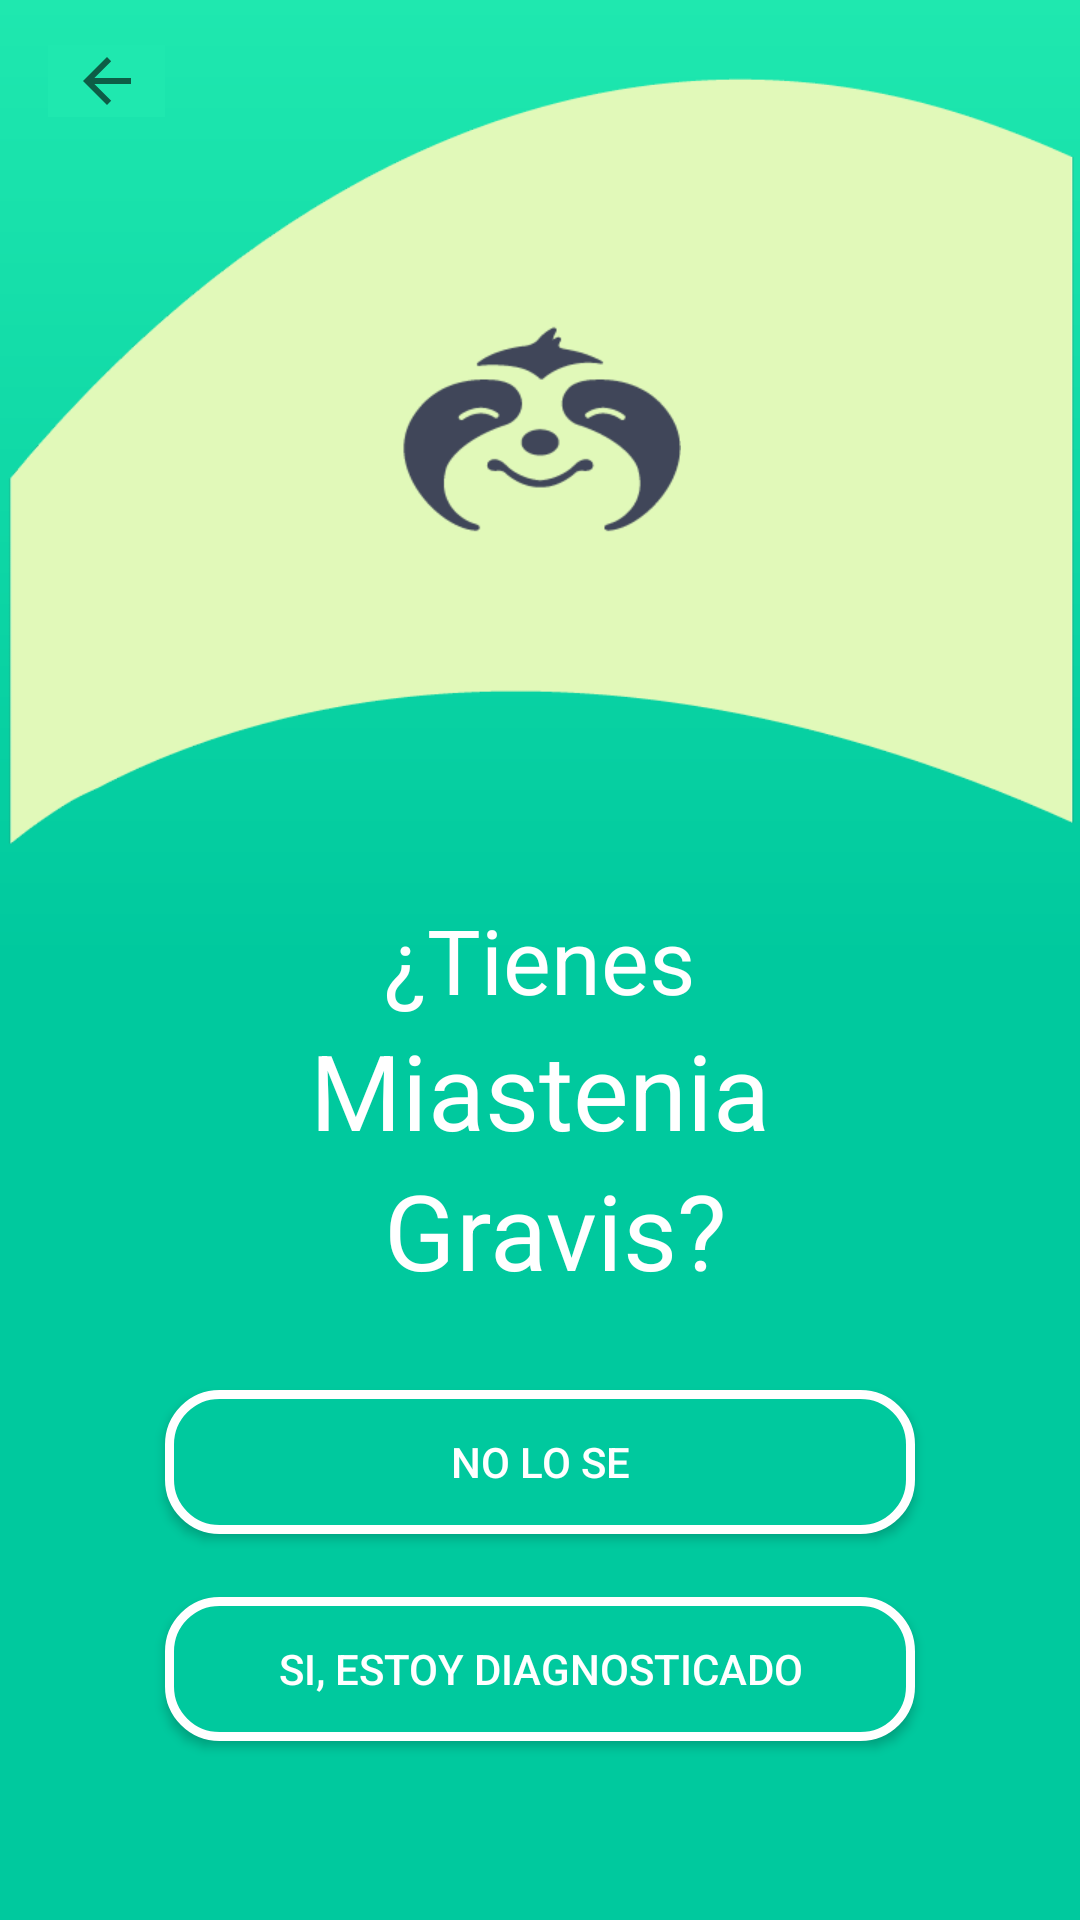

Android layout source for this screen:
<!-- AndroidManifest.xml: application theme AppTheme -->
<!-- res/layout/activity_pregunta.xml -->
<?xml version="1.0" encoding="utf-8"?>
<RelativeLayout xmlns:android="http://schemas.android.com/apk/res/android"
    xmlns:app="http://schemas.android.com/apk/res-auto"
    xmlns:tools="http://schemas.android.com/tools"
    android:background="@drawable/degradado_pregunta"
    android:layout_width="match_parent"
    android:layout_height="match_parent"
    tools:context="com.miasteniagravis.project.matias.mesti.Presentacion2">


    <ImageView
        android:id="@+id/imageView2"
        android:layout_width="wrap_content"
        android:layout_height="wrap_content"
        app:srcCompat="@drawable/fondo"
        android:layout_alignParentTop="true"
        android:layout_alignParentStart="true"
        android:contentDescription=""
        tools:ignore="ContentDescription" />

    <ImageView
        android:id="@+id/imageView5"
        android:layout_width="wrap_content"
        android:layout_height="wrap_content"
        android:layout_marginTop="108dp"
        app:srcCompat="@drawable/mesti"
        android:layout_alignParentTop="true"
        android:layout_centerHorizontal="true"
        tools:ignore="ContentDescription" />

    <TextView
        android:id="@+id/textView"
        android:layout_width="wrap_content"
        android:layout_height="wrap_content"
        android:text="¿Tienes"
        android:textColor="#ffffff"
        android:textSize="30sp"
        android:layout_centerVertical="true"
        android:layout_centerHorizontal="true"
        tools:ignore="HardcodedText" />

    <TextView
        android:id="@+id/textView2"
        android:layout_width="wrap_content"
        android:layout_height="wrap_content"
        android:text="Miastenia"
        android:textColor="#ffffff"
        android:textSize="35sp"
        android:layout_below="@+id/textView"
        android:layout_centerHorizontal="true"
        tools:ignore="HardcodedText" />

    <TextView
        android:id="@+id/textView3"
        android:layout_width="wrap_content"
        android:layout_height="wrap_content"
        android:text="Gravis?"
        android:textColor="#ffffff"
        android:textSize="35sp"
        android:layout_below="@+id/textView2"
        android:layout_alignStart="@+id/textView"
        tools:ignore="HardcodedText" />

    <Button
        android:id="@+id/button"
        android:layout_width="250dp"
        android:layout_height="wrap_content"
        android:background="@drawable/boton_redondo"
        android:layout_marginTop="30dp"
        android:text="@string/nolose"
        android:textColor="#ffffff"
        android:layout_below="@+id/textView3"
        android:layout_alignStart="@+id/button1" />

    <Button
        android:id="@+id/button1"
        android:layout_width="250dp"
        android:layout_height="wrap_content"
        android:background="@drawable/boton_redondo"
        android:layout_marginTop="21dp"
        android:text="@string/si"
        android:textColor="#ffffff"
        android:layout_below="@+id/button"
        android:layout_centerHorizontal="true" />

    <ImageButton
        android:id="@+id/imageButton"
        android:layout_width="wrap_content"
        android:layout_height="wrap_content"
        android:layout_alignParentStart="true"
        android:layout_alignParentTop="true"
        android:layout_marginStart="16dp"
        android:layout_marginTop="15dp"
        android:background="#FF1fe8af"
        app:srcCompat="?android:attr/actionModeCloseDrawable"
        android:layout_toStartOf="@+id/button"
        tools:ignore="ContentDescription" />
</RelativeLayout>
<!-- resources referenced by this layout -->
<resources>
  <!-- drawable boton_redondo (drawable) -->
  <?xml version="1.0" encoding="utf-8"?>
  <shape xmlns:android="http://schemas.android.com/apk/res/android" android:shape="rectangle">
  <solid android:color="#00c99e"/>
  
  <stroke android:width="3dp"
      android:color="#ffffff"/>
  
  <padding android:left="1dp"
      android:top="1dp"
      android:right="1dp"
      android:bottom="1dp"/>
  
  <corners android:radius="50px"/>
  </shape>
  <!-- drawable degradado_pregunta (drawable) -->
  <?xml version="1.0" encoding="utf-8"?>
  <shape xmlns:android="http://schemas.android.com/apk/res/android" android:shape="rectangle" >
      <gradient
          android:type="linear"
          android:centerX="50%"
          android:startColor="#FF1fe8af"
          android:centerColor="#FF00c99e"
          android:endColor="#FF00c99e"
          android:angle="270"/>
  </shape>
  <!-- drawable fondo: png bitmap (drawable-hdpi, 9993 bytes) -->
  <!-- drawable mesti: png bitmap (drawable, 9646 bytes) -->
  <string name="nolose">No lo se</string>
  <string name="si">Si, estoy diagnosticado</string>
  <style name="AppTheme" parent="Theme.AppCompat.Light.NoActionBar">
          
          <item name="colorPrimary">@color/colorPrimary</item>
          <item name="colorPrimaryDark">@color/colorPrimaryDark</item>
          <item name="colorAccent">@color/colorAccent</item>
      </style>
  <color name="colorPrimary">#FF00c99e</color>
  <color name="colorPrimaryDark">#32ba90</color>
  <color name="colorAccent">#FF1fe8af</color>
</resources>
